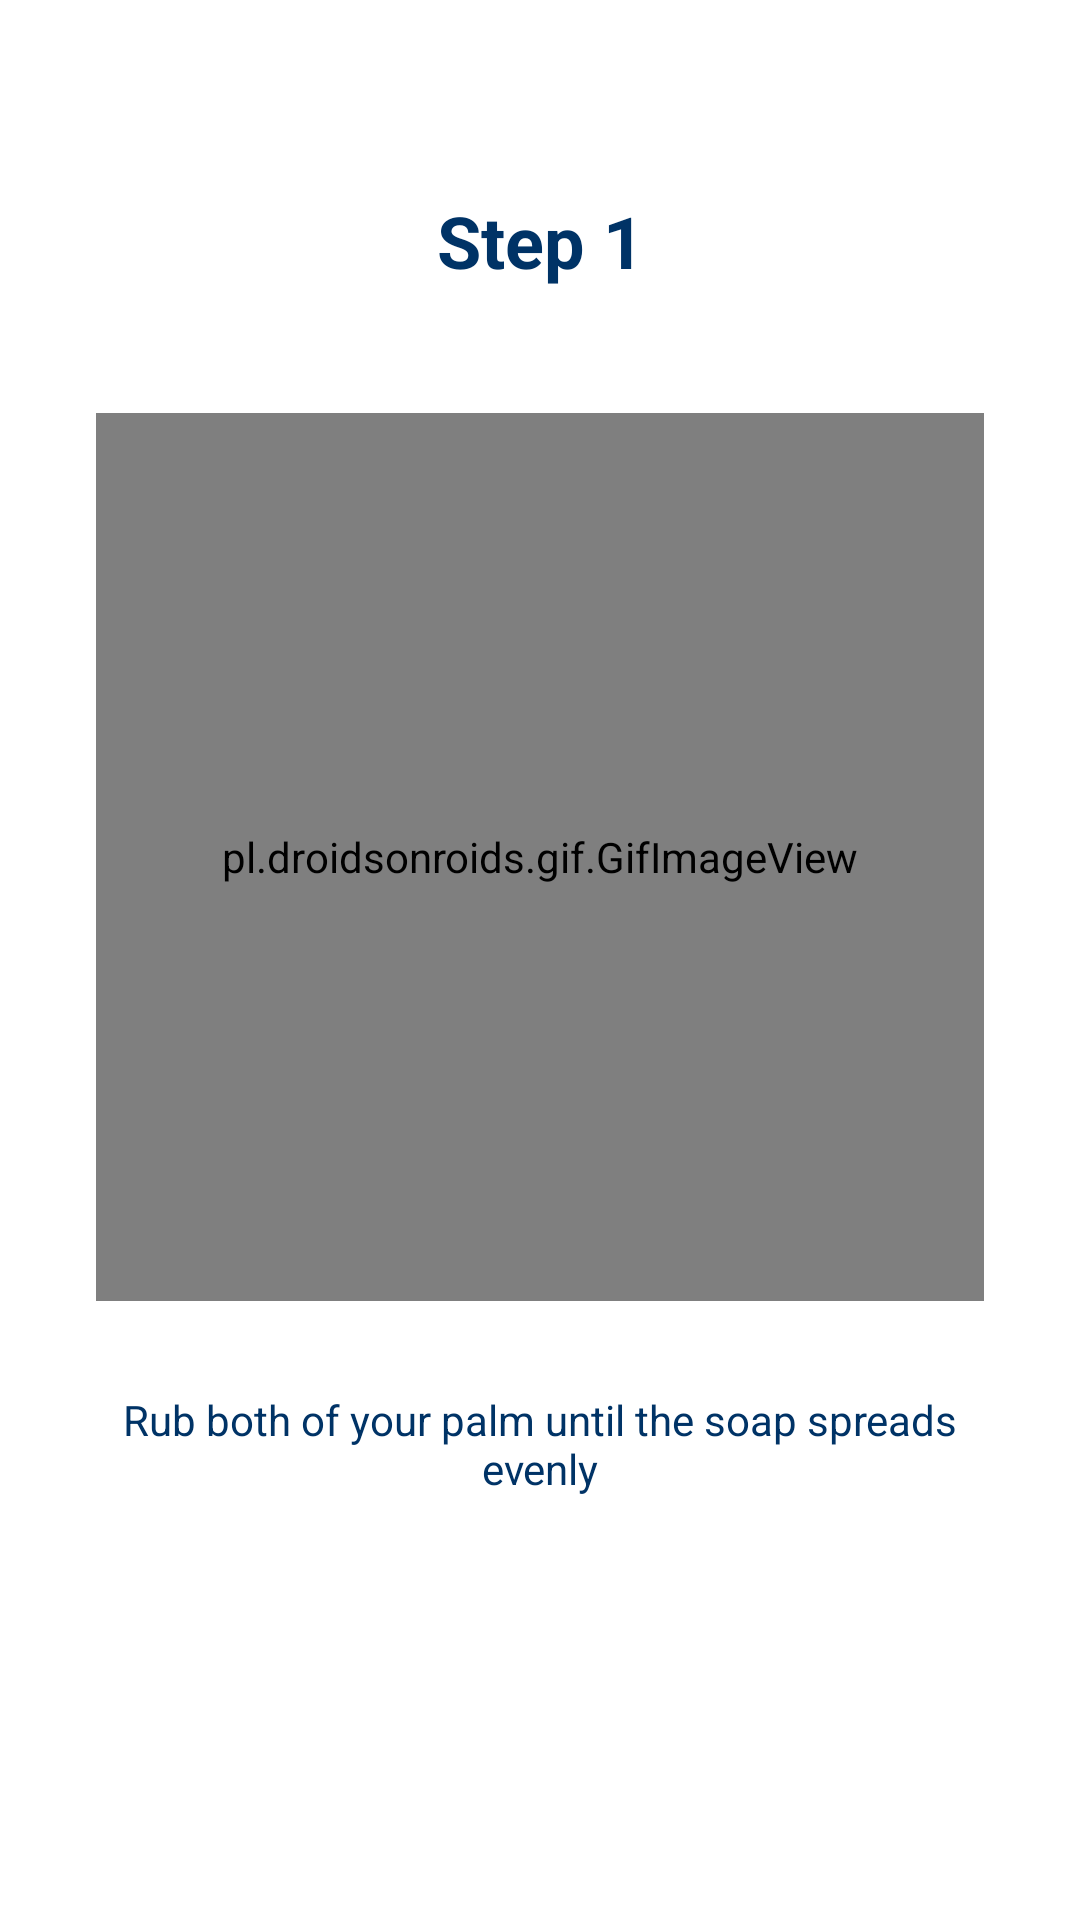

Write the Android layout XML for this screen, with the resource values it uses.
<!-- AndroidManifest.xml: application theme Theme.EduWash -->
<!-- res/layout/practice_slide1.xml -->
<?xml version="1.0" encoding="utf-8"?>
<androidx.constraintlayout.widget.ConstraintLayout
    xmlns:android="http://schemas.android.com/apk/res/android"
    xmlns:app="http://schemas.android.com/apk/res-auto"
    xmlns:tools="http://schemas.android.com/tools"
    android:layout_width="match_parent"
    android:layout_height="match_parent">

    <TextView
        android:id="@+id/subTitleTv"
        android:layout_width="wrap_content"
        android:layout_height="wrap_content"
        android:layout_marginTop="64dp"
        android:layout_marginStart="32dp"
        android:layout_marginEnd="32dp"
        android:text="@string/step_1"
        android:textAlignment="center"
        android:textAppearance="@style/TextAppearance.AppCompat.Headline"
        android:textColor="@color/colorBlueMidnight"
        android:textStyle="bold"
        app:layout_constraintEnd_toEndOf="parent"
        app:layout_constraintStart_toStartOf="parent"
        app:layout_constraintTop_toTopOf="parent" />

    <pl.droidsonroids.gif.GifImageView
        android:id="@+id/img"
        android:layout_width="0dp"
        android:layout_height="0dp"
        android:layout_marginStart="32dp"
        android:layout_marginEnd="32dp"
        android:adjustViewBounds="true"
        app:layout_constraintBottom_toBottomOf="parent"
        app:layout_constraintDimensionRatio="1:1"
        app:layout_constraintEnd_toEndOf="parent"
        app:layout_constraintStart_toStartOf="parent"
        app:layout_constraintTop_toTopOf="parent"
        app:layout_constraintVertical_bias="0.4" />

    <TextView
        android:id="@+id/caption"
        android:layout_width="0dp"
        android:layout_height="wrap_content"
        android:layout_marginTop="30dp"
        android:gravity="center"
        android:text="@string/caption1"
        android:textAppearance="@style/TextAppearance.AppCompat.Body1"
        android:textColor="@color/colorBlueMidnight"
        app:layout_constraintEnd_toEndOf="@+id/img"
        app:layout_constraintStart_toStartOf="@+id/img"
        app:layout_constraintTop_toBottomOf="@+id/img" />

</androidx.constraintlayout.widget.ConstraintLayout>
<!-- resources referenced by this layout -->
<resources>
  <color name="colorBlueMidnight">#003366</color>
  <string name="caption1">Rub both of your palm until the soap spreads evenly</string>
  <string name="step_1">Step 1</string>
  <style name="Theme.EduWash" parent="Theme.MaterialComponents.DayNight.DarkActionBar">
          
          <item name="colorPrimary">#84C1D3</item>
          <item name="colorPrimaryVariant">#3F97B1</item>
          <item name="colorOnPrimary">@color/white</item>
          
          <item name="colorSecondary">@color/teal_200</item>
          <item name="colorSecondaryVariant">@color/teal_700</item>
          <item name="colorOnSecondary">@color/black</item>
          
          <item name="android:statusBarColor" tools:targetApi="l">?attr/colorPrimaryVariant</item>
          
      </style>
  <color name="white">#FFFFFFFF</color>
  <color name="teal_200">#FF03DAC5</color>
  <color name="teal_700">#FF018786</color>
  <color name="black">#FF000000</color>
</resources>
